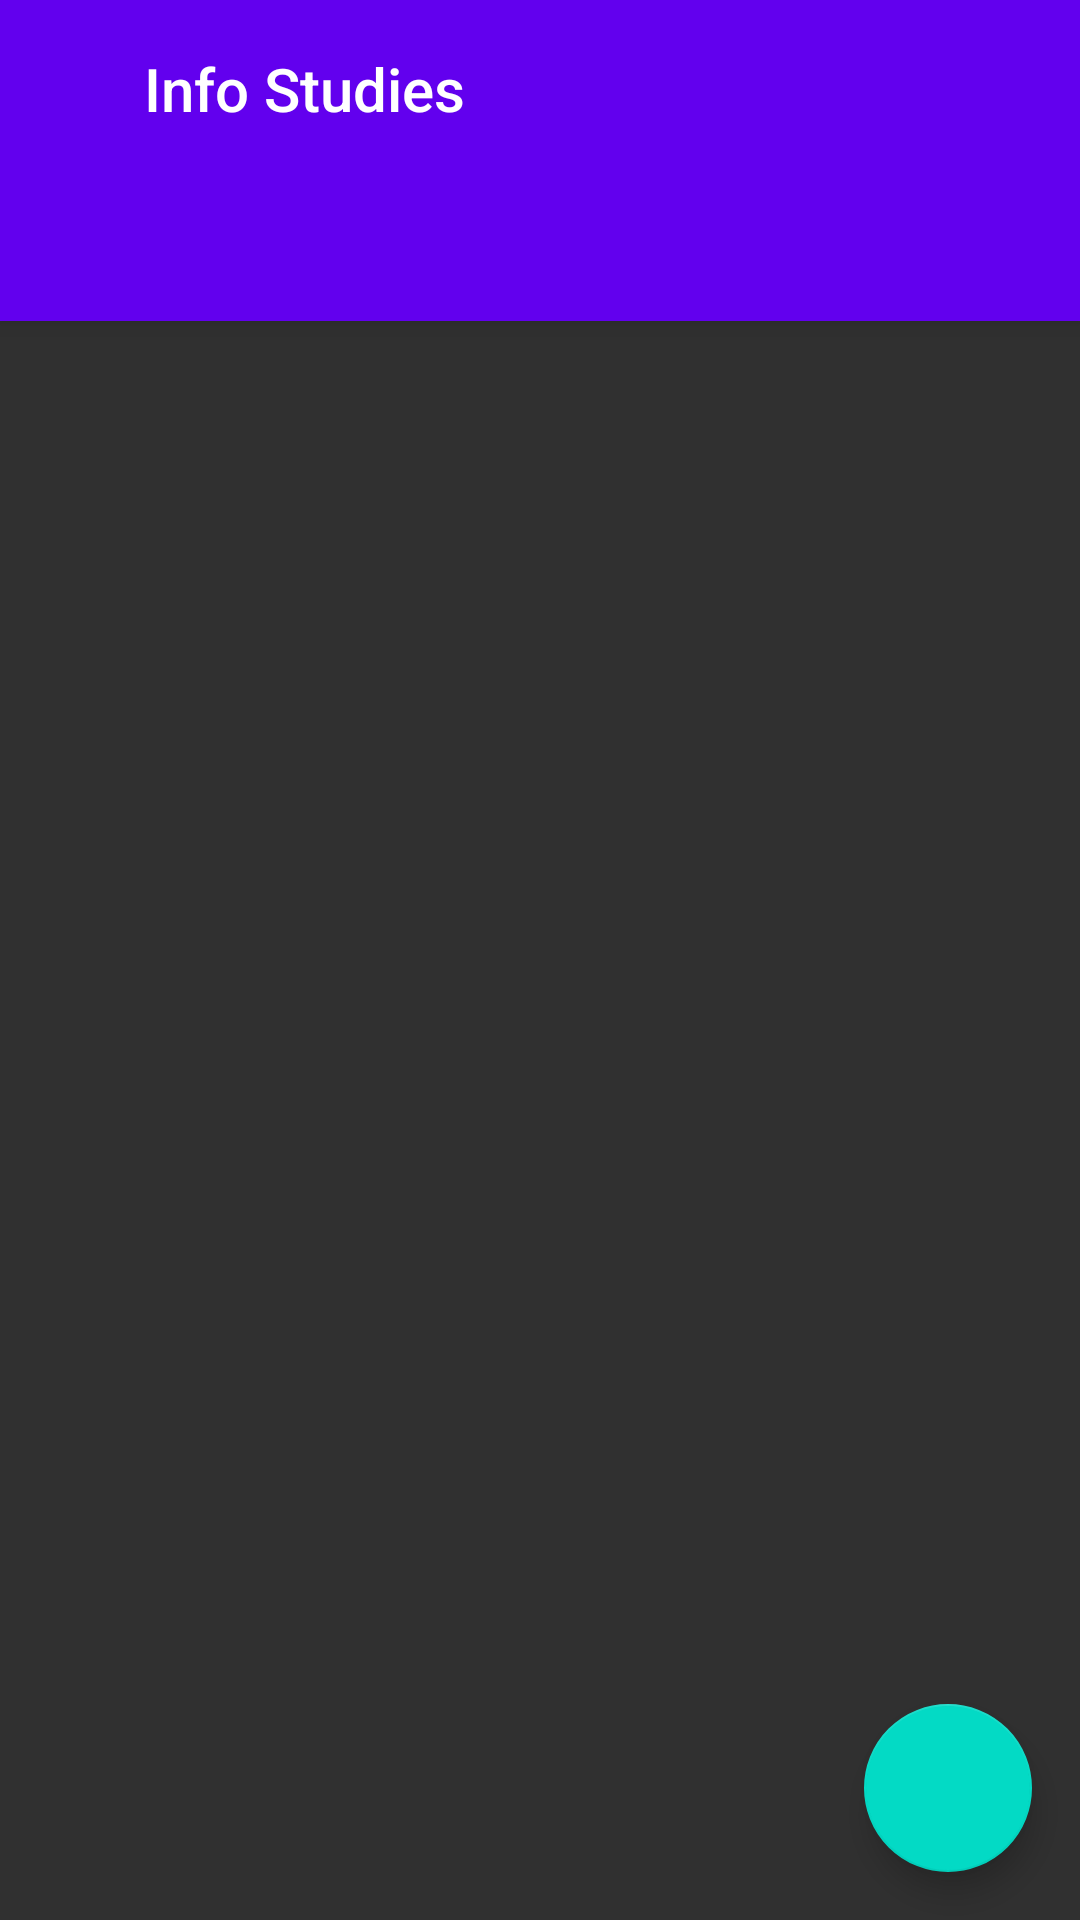

Layout XML and referenced resources for this Android screen:
<!-- AndroidManifest.xml: activity theme AppTheme.NoActionBar -->
<!-- res/layout/activity_settings_edit_moduls_logins.xml -->
<?xml version="1.0" encoding="utf-8"?>
<androidx.coordinatorlayout.widget.CoordinatorLayout xmlns:android="http://schemas.android.com/apk/res/android"
    xmlns:app="http://schemas.android.com/apk/res-auto"
    xmlns:tools="http://schemas.android.com/tools"
    android:layout_width="match_parent"
    android:layout_height="match_parent"
    tools:context=".SettingsEditModulsLoginsActivity">

    <com.google.android.material.appbar.AppBarLayout
        android:layout_width="match_parent"
        android:layout_height="wrap_content"
        android:theme="@style/AppTheme.AppBarOverlay">

        <LinearLayout
            android:layout_width="match_parent"
            android:layout_height="wrap_content"
            android:orientation="horizontal">

            <ImageView
                android:id="@+id/imgBack"
                android:layout_width="wrap_content"
                android:layout_height="wrap_content"
                android:minHeight="?actionBarSize"
                android:padding="@dimen/appbar_padding"
                app:srcCompat="@drawable/ic_arrow_back_grey_24dp" />

            <TextView
                android:id="@+id/title"
                android:layout_width="wrap_content"
                android:layout_height="wrap_content"
                android:gravity="center"
                android:minHeight="?actionBarSize"
                android:padding="@dimen/appbar_padding"
                android:text="@string/app_name"
                android:textAppearance="@style/TextAppearance.Widget.AppCompat.Toolbar.Title" />
        </LinearLayout>

        <com.google.android.material.tabs.TabLayout
            android:id="@+id/tabs"
            android:layout_width="match_parent"
            android:layout_height="wrap_content"
            android:background="?attr/colorPrimary" />
    </com.google.android.material.appbar.AppBarLayout>

    <androidx.viewpager.widget.ViewPager
        android:id="@+id/view_pager"
        android:layout_width="match_parent"
        android:layout_height="match_parent"
        app:layout_behavior="@string/appbar_scrolling_view_behavior" />

    <com.google.android.material.floatingactionbutton.FloatingActionButton
        android:id="@+id/fab"
        android:layout_width="wrap_content"
        android:layout_height="wrap_content"
        android:layout_gravity="bottom|end"
        android:layout_margin="@dimen/fab_margin"
        app:srcCompat="@drawable/ic_add_grey_24dp" />
</androidx.coordinatorlayout.widget.CoordinatorLayout>
<!-- resources referenced by this layout -->
<resources>
  <dimen name="appbar_padding">16dp</dimen>
  <dimen name="fab_margin">16dp</dimen>
  <!-- drawable ic_arrow_back_grey_24dp (drawable) -->
  <vector android:height="24dp" android:tint="#EDEDED"
      android:viewportHeight="24.0" android:viewportWidth="24.0"
      android:width="24dp" xmlns:android="http://schemas.android.com/apk/res/android">
      <path android:fillColor="#FF000000" android:pathData="M20,11H7.83l5.59,-5.59L12,4l-8,8 8,8 1.41,-1.41L7.83,13H20v-2z"/>
  </vector>
  <string name="app_name">Info Studies</string>
  <style name="AppTheme.AppBarOverlay" parent="ThemeOverlay.AppCompat.Dark.ActionBar" />
  <style name="AppTheme.NoActionBar">
          <item name="windowActionBar">false</item>
          <item name="windowNoTitle">true</item>
      </style>
</resources>
